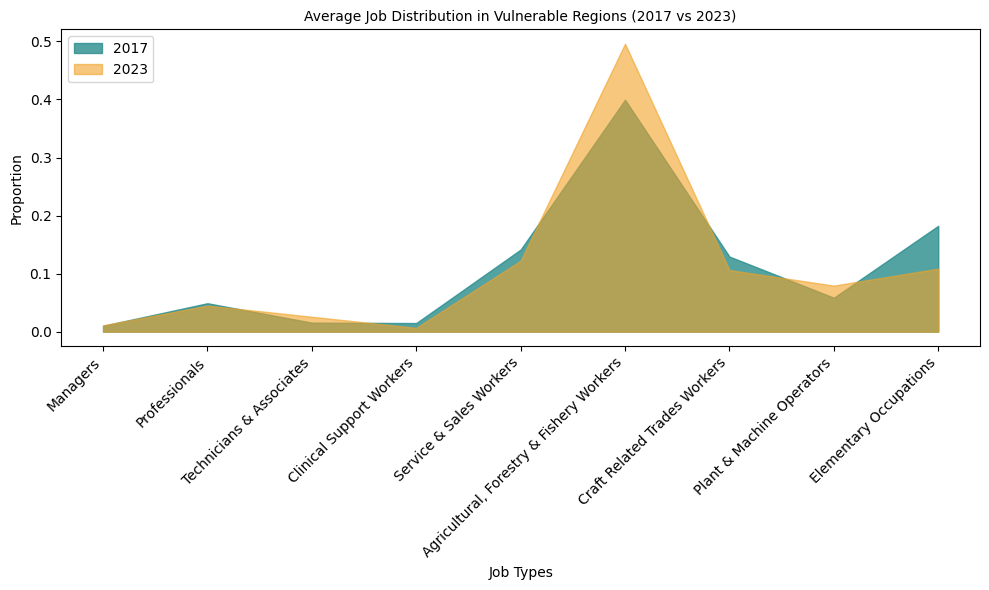

Generate this figure with matplotlib:
import pandas as pd
import matplotlib.pyplot as plt

# Create the vulnerable region data for 2017 and 2023
data_vulnerable = {
    'Job Types': ['Managers', 'Professionals', 'Technicians & Associates', 'Clinical Support Workers',
                  'Service & Sales Workers', 'Agricultural, Forestry & Fishery Workers',
                  'Craft Related Trades Workers', 'Plant & Machine Operators', 'Elementary Occupations'],
    '2017': [0.010045, 0.048925, 0.015455, 0.014745, 0.14135, 0.39944, 0.12931, 0.05837, 0.18235],
    '2023': [0.01084, 0.044855, 0.0256, 0.006455, 0.122265, 0.496035, 0.10613, 0.07925, 0.108555]
}

# Convert the data to a pandas DataFrame
df_vulnerable = pd.DataFrame(data_vulnerable)

# Set up the plot
fig, ax = plt.subplots(figsize=(10, 6))

# Plot the area graph with teal for 2017 and gold for 2023
ax.fill_between(df_vulnerable['Job Types'], df_vulnerable['2017'], color='#298c8c', alpha=0.8, label='2017')  # Teal
ax.fill_between(df_vulnerable['Job Types'], df_vulnerable['2023'], color='#f1a226', alpha=0.6, label='2023')  # Gold

# Add titles and labels with Calibri font and size 10
ax.set_title('Average Job Distribution in Vulnerable Regions (2017 vs 2023)', fontsize=10, family='Calibri')
ax.set_xlabel('Job Types', fontsize=10, family='Calibri')
ax.set_ylabel('Proportion', fontsize=10, family='Calibri')

# Set the font size for the tick labels
plt.xticks(rotation=45, ha='right', fontsize=10, family='Calibri')
plt.yticks(fontsize=10, family='Calibri')

# Set legend with Calibri font separately
ax.legend(fontsize=10, title_fontsize=10, loc='upper left', labels=['2017', '2023'], prop={'family': 'Calibri'})

# Adjust layout to avoid overlap
plt.tight_layout()

# Show the plot
plt.show()
